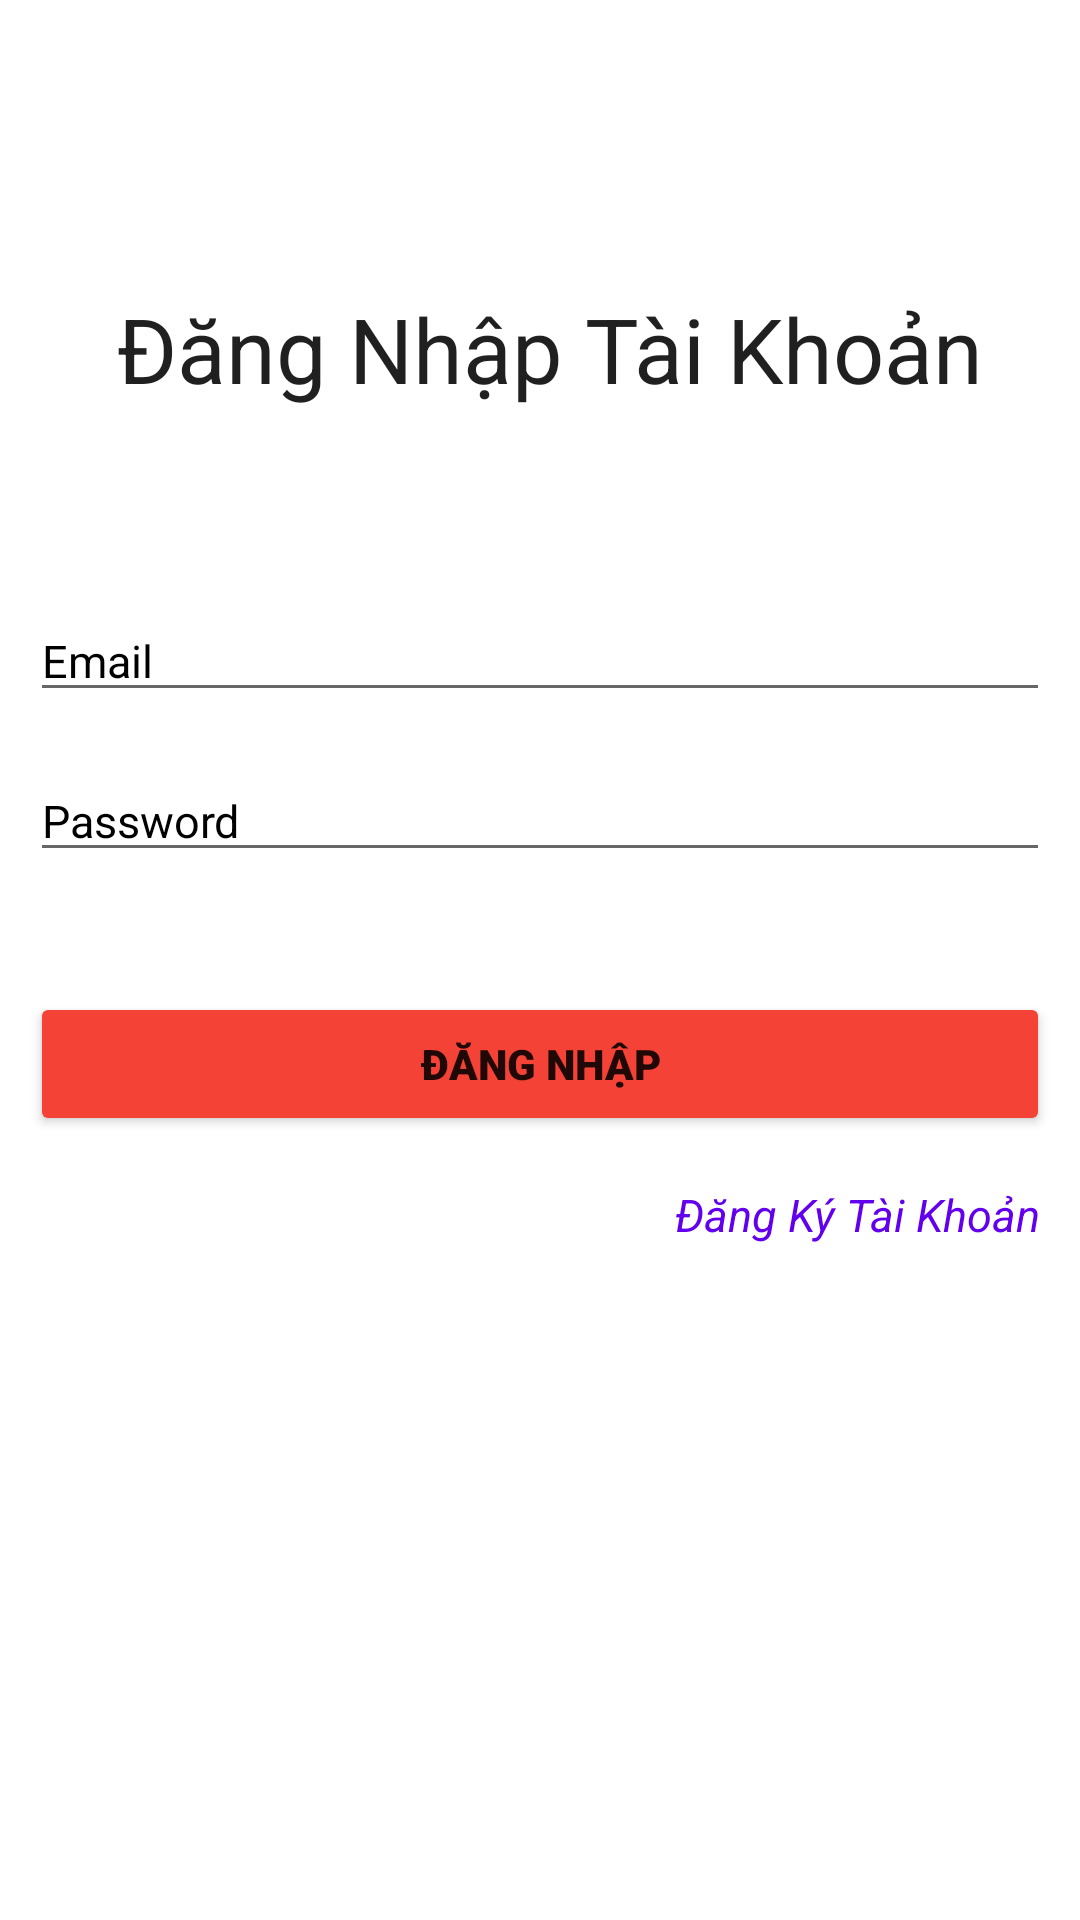

Produce the Android XML layout that renders to this screen, including the resource entries it uses.
<!-- AndroidManifest.xml: application theme Theme.DoanKimDinhCRUDMockApiLoginBaiThucHanh -->
<!-- res/layout/activity_login.xml -->
<?xml version="1.0" encoding="utf-8"?>
<androidx.constraintlayout.widget.ConstraintLayout xmlns:android="http://schemas.android.com/apk/res/android"
    xmlns:app="http://schemas.android.com/apk/res-auto"
    xmlns:tools="http://schemas.android.com/tools"
    android:layout_width="match_parent"
    android:layout_height="match_parent"
    android:background="#FFFFFF"
    tools:context=".Login">

    <Button
        android:id="@+id/btnLogin"
        android:layout_width="0dp"
        android:layout_height="wrap_content"
        android:layout_marginStart="10dp"
        android:layout_marginLeft="10dp"
        android:layout_marginTop="40dp"
        android:layout_marginEnd="10dp"
        android:layout_marginRight="10dp"
        android:fontFamily="sans-serif-black"
        android:text="ĐĂNG NHẬP"
        app:backgroundTint="#F44336"
        app:layout_constraintEnd_toEndOf="parent"
        app:layout_constraintHorizontal_bias="1.0"
        app:layout_constraintStart_toStartOf="parent"
        app:layout_constraintTop_toBottomOf="@+id/edtPassword" />

    <EditText
        android:id="@+id/edtEmail"
        android:layout_width="0dp"
        android:layout_height="wrap_content"
        android:layout_marginStart="10dp"
        android:layout_marginLeft="10dp"
        android:layout_marginTop="200dp"
        android:layout_marginEnd="10dp"
        android:layout_marginRight="10dp"
        android:ems="10"
        android:hint="Email"
        android:inputType="textPersonName"

        android:textColor="@color/black"
        android:textColorHint="#000000"
        android:textColorLink="#8C71BC"
        android:textSize="15sp"
        app:layout_constraintEnd_toEndOf="parent"
        app:layout_constraintHorizontal_bias="0.0"
        app:layout_constraintStart_toStartOf="parent"
        app:layout_constraintTop_toTopOf="parent" />

    <EditText
        android:id="@+id/edtPassword"
        android:layout_width="0dp"
        android:layout_height="wrap_content"
        android:layout_marginStart="10dp"
        android:layout_marginLeft="10dp"
        android:layout_marginTop="16dp"
        android:layout_marginEnd="10dp"
        android:layout_marginRight="10dp"
        android:ems="10"
        android:hint="Password"

        android:inputType="textPassword"
        android:textColor="@color/black"
        android:textColorHint="#000000"
        android:textColorLink="#8C71BC"
        android:textSize="15sp"
        app:layout_constraintEnd_toEndOf="parent"
        app:layout_constraintHorizontal_bias="0.0"
        app:layout_constraintStart_toStartOf="parent"
        app:layout_constraintTop_toBottomOf="@+id/edtEmail" />

    <TextView
        android:id="@+id/tvCreateButton"
        android:layout_width="wrap_content"
        android:layout_height="wrap_content"
        android:layout_marginTop="16dp"
        android:text="Đăng Ký Tài Khoản"
        android:textColor="@color/purple_500"
        android:textSize="15dp"
        android:textStyle="italic"

        app:layout_constraintEnd_toEndOf="parent"
        app:layout_constraintHorizontal_bias="0.944"
        app:layout_constraintStart_toStartOf="parent"
        app:layout_constraintTop_toBottomOf="@+id/btnLogin" />

    <ProgressBar
        android:id="@+id/progressBarRegister"
        style="?android:attr/progressBarStyle"
        android:layout_width="wrap_content"
        android:layout_height="wrap_content"
        android:layout_marginTop="44dp"
        android:visibility="invisible"
        app:layout_constraintEnd_toEndOf="parent"
        app:layout_constraintHorizontal_bias="0.498"
        app:layout_constraintStart_toStartOf="parent"
        app:layout_constraintTop_toBottomOf="@+id/tvCreateButton" />

    <TextView
        android:id="@+id/textView6"
        android:layout_width="wrap_content"
        android:layout_height="wrap_content"

        android:layout_marginTop="96dp"
        android:text=" Đăng Nhập Tài Khoản"
        android:textColor="#DF000000"
        android:textColorLink="#FFFFFF"
        android:textSize="30sp"
        app:layout_constraintEnd_toEndOf="parent"
        app:layout_constraintHorizontal_bias="0.495"
        app:layout_constraintStart_toStartOf="parent"
        app:layout_constraintTop_toTopOf="parent" />

</androidx.constraintlayout.widget.ConstraintLayout>
<!-- resources referenced by this layout -->
<resources>
  <style name="Theme.DoanKimDinhCRUDMockApiLoginBaiThucHanh" parent="Theme.MaterialComponents.DayNight.DarkActionBar">
          
          <item name="colorPrimary">@color/purple_500</item>
          <item name="colorPrimaryVariant">@color/purple_700</item>
          <item name="colorOnPrimary">@color/white</item>
          
          <item name="colorSecondary">@color/teal_200</item>
          <item name="colorSecondaryVariant">@color/teal_700</item>
          <item name="colorOnSecondary">@color/black</item>
          
          <item name="android:statusBarColor" tools:targetApi="l">?attr/colorPrimaryVariant</item>
          
      </style>
  <!-- not gathered from this repository: default colours our renderer supplied (Android Studio template values) -->
  <color name="purple_500">#FF6200EE</color>
  <color name="purple_700">#FF3700B3</color>
  <color name="teal_200">#FF03DAC5</color>
  <color name="teal_700">#FF018786</color>
  <color name="black">#FF000000</color>
  <color name="white">#FFFFFFFF</color>
</resources>
